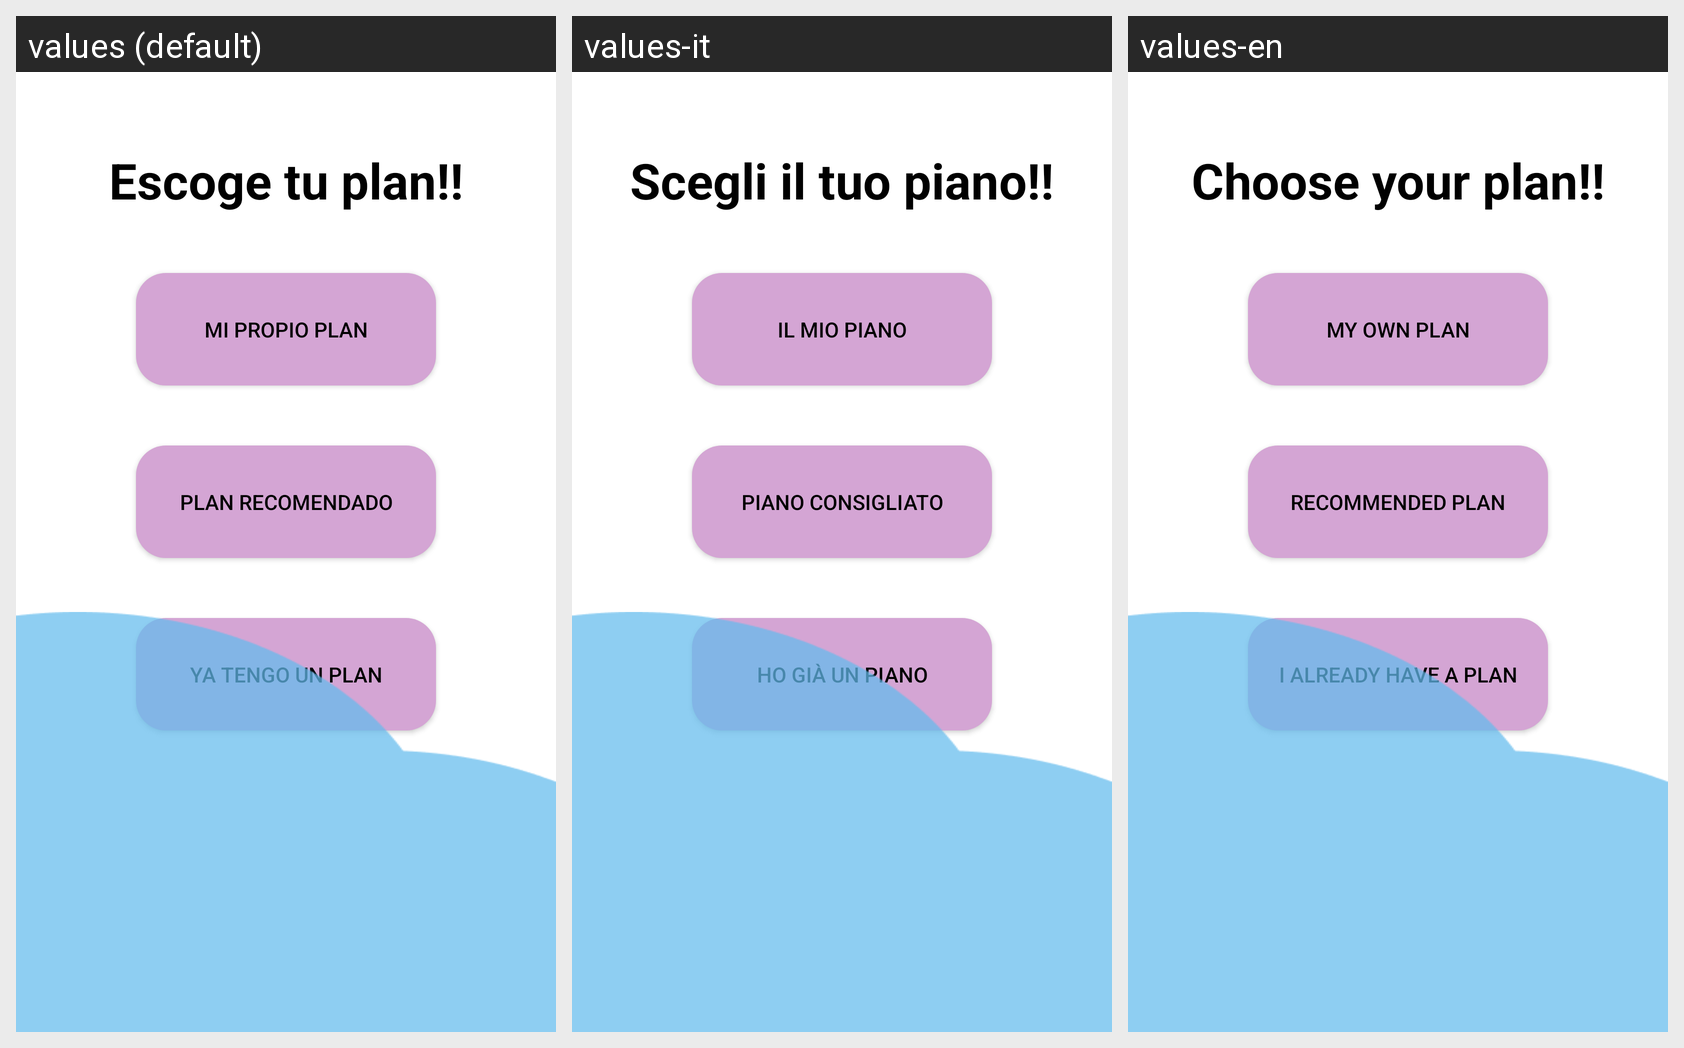

For this localized Android screen grid, give each drawn string resource with its value in every locale shown.
Android screen res/layout/activity_plan.xml rendered under 3 locales, left to right: values (default), values-it, values-en. Device: Nexus 5 (rendered at 1080×1920; each locale shown at half size, 540×960, under a caption strip naming it); theme Theme.AwaMinder.
Strings drawn on this screen, with the default value and each locale's value (text and hints the layout hard-codes, and strings that could not be matched under every locale, appear in the picture but are not listed):

escoge_tu_plan
  values: Escoge tu plan!!
  values-it: Scegli il tuo piano!!
  values-en: Choose your plan!!

mi_propio_plan
  values: Mi propio plan
  values-it: Il mio piano
  values-en: My own plan

plan_recomendado
  values: Plan recomendado
  values-it: Piano consigliato
  values-en: Recommended plan

ya_tengo_un_plan
  values: Ya tengo un plan
  values-it: Ho già un piano
  values-en: I already have a plan
